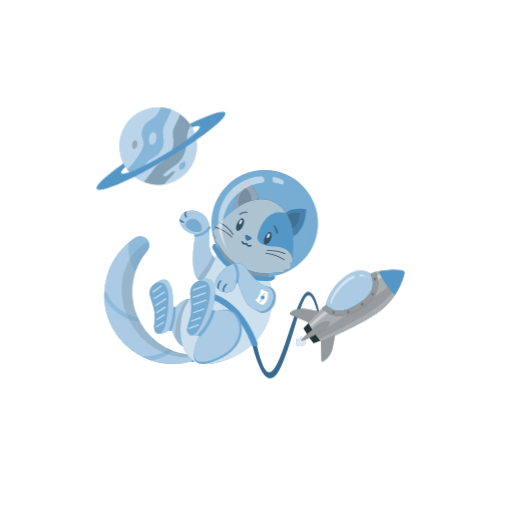
t = 0.00 s
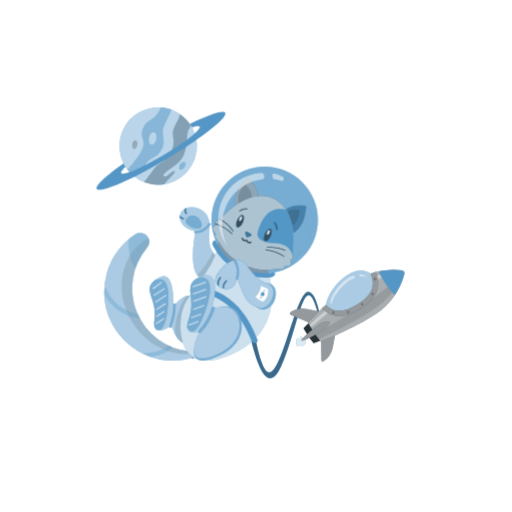
t = 1.00 s
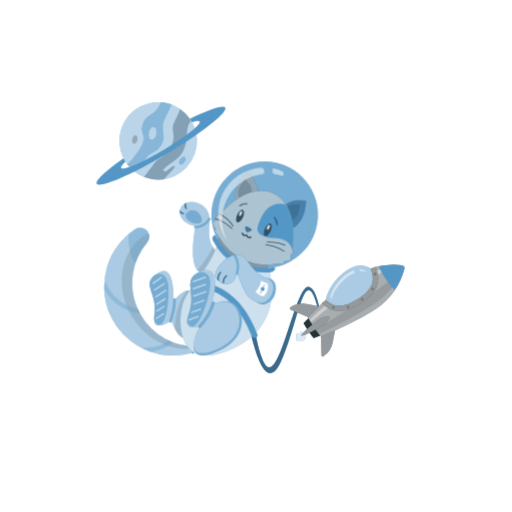
t = 2.50 s
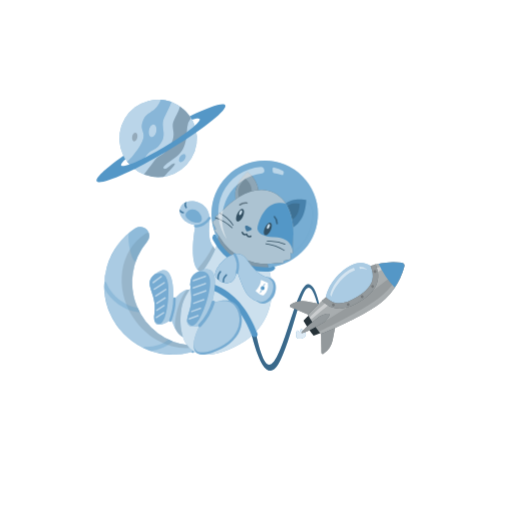
t = 3.25 s
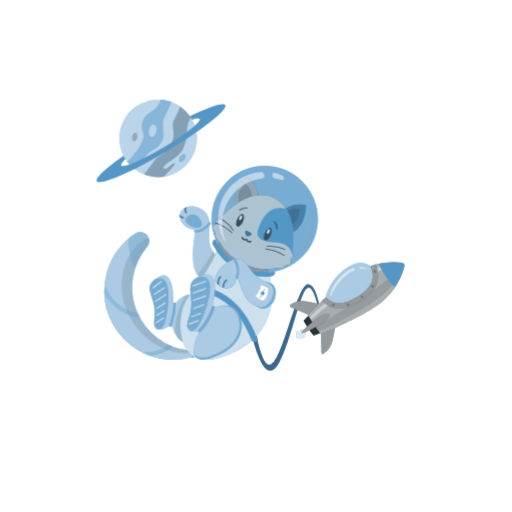
t = 4.75 s
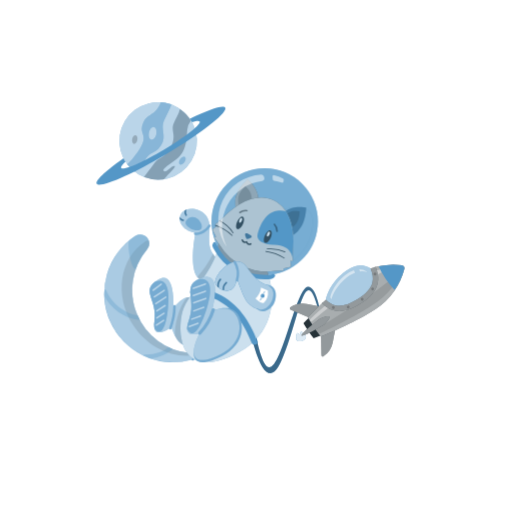
t = 5.50 s

The animated SVG that drew these frames (rendered in a browser with its animation timeline set to each time). Animation: 1 CSS @keyframes rule; one cycle of 7.00 s, repeats indefinitely.

<svg class="animated" id="freepik_stories-cat-astronaut" xmlns="http://www.w3.org/2000/svg" viewBox="0 0 500 500" version="1.1" xmlns:xlink="http://www.w3.org/1999/xlink" xmlns:svgjs="http://svgjs.com/svgjs"><style>svg#freepik_stories-cat-astronaut:not(.animated) .animable {opacity: 0;}svg#freepik_stories-cat-astronaut.animated #freepik--Rocket--inject-16 {animation: 6s Infinite  linear floating;animation-delay: 1s;}svg#freepik_stories-cat-astronaut.animated #freepik--Cat--inject-16 {animation: 6s Infinite  linear floating;animation-delay: 0s;}svg#freepik_stories-cat-astronaut.animated #freepik--Planet--inject-16 {animation: 6s Infinite  linear floating;animation-delay: 1s;}            @keyframes floating {                0% {                    opacity: 1;                    transform: translateY(0px);                }                50% {                    transform: translateY(-10px);                }                100% {                    opacity: 1;                    transform: translateY(0px);                }            }        .animator-hidden { display: none; }</style><g id="freepik--background-complete--inject-16" class="animable animator-hidden" style="transform-origin: 250px 228.23px;"><rect x="416.78" y="398.49" width="33.12" height="0.25" style="fill: rgb(235, 235, 235); transform-origin: 433.34px 398.615px;" id="els4hvvrzxgc" class="animable"></rect><rect x="322.53" y="401.21" width="8.69" height="0.25" style="fill: rgb(235, 235, 235); transform-origin: 326.875px 401.335px;" id="elk334toocf9" class="animable"></rect><rect x="396.59" y="389.21" width="19.19" height="0.25" style="fill: rgb(235, 235, 235); transform-origin: 406.185px 389.335px;" id="el5kske3x6hbj" class="animable"></rect><rect x="52.46" y="390.89" width="43.19" height="0.25" style="fill: rgb(235, 235, 235); transform-origin: 74.055px 391.015px;" id="elmr5pslmc6xm" class="animable"></rect><rect x="104.56" y="390.89" width="6.33" height="0.25" style="fill: rgb(235, 235, 235); transform-origin: 107.725px 391.015px;" id="eln468frblb" class="animable"></rect><rect x="131.47" y="395.11" width="93.68" height="0.25" style="fill: rgb(235, 235, 235); transform-origin: 178.31px 395.235px;" id="elmc05cuvah1r" class="animable"></rect><path d="M237,337.8H43.92a5.71,5.71,0,0,1-5.71-5.71V60.66A5.71,5.71,0,0,1,43.92,55H237a5.71,5.71,0,0,1,5.71,5.71V332.09A5.71,5.71,0,0,1,237,337.8ZM43.92,55.2a5.47,5.47,0,0,0-5.46,5.46V332.09a5.47,5.47,0,0,0,5.46,5.46H237a5.47,5.47,0,0,0,5.46-5.46V60.66A5.47,5.47,0,0,0,237,55.2Z" style="fill: rgb(235, 235, 235); transform-origin: 140.46px 196.4px;" id="elcm5fblrji3o" class="animable"></path><path d="M453.31,337.8H260.21a5.72,5.72,0,0,1-5.71-5.71V60.66A5.72,5.72,0,0,1,260.21,55h193.1A5.71,5.71,0,0,1,459,60.66V332.09A5.71,5.71,0,0,1,453.31,337.8ZM260.21,55.2a5.47,5.47,0,0,0-5.46,5.46V332.09a5.47,5.47,0,0,0,5.46,5.46h193.1a5.47,5.47,0,0,0,5.46-5.46V60.66a5.47,5.47,0,0,0-5.46-5.46Z" style="fill: rgb(235, 235, 235); transform-origin: 356.75px 196.4px;" id="elw6o2ab91tum" class="animable"></path><rect y="382.4" width="500" height="0.25" style="fill: rgb(235, 235, 235); transform-origin: 250px 382.525px;" id="elmb54sye3ux" class="animable"></rect><polygon points="140.74 216.48 143.88 214.83 143.28 218.32 145.82 220.8 142.31 221.31 140.74 224.49 139.17 221.31 135.66 220.8 138.2 218.32 137.6 214.83 140.74 216.48" style="fill: rgb(224, 224, 224); transform-origin: 140.74px 219.66px;" id="elbg56ocheh6u" class="animable"></polygon><path d="M320.17,141.9c-22.44-7-40.06-20.57,3.94-39.07s32.5,39.76,67,43.88,55.18,14.72,13.79,35.37S373.29,158.38,320.17,141.9Z" style="fill: rgb(245, 245, 245); transform-origin: 362.418px 143.334px;" id="elwbbb2ye5mm" class="animable"></path><polygon points="150.27 82.07 154.81 79.68 153.95 84.74 157.62 88.32 152.54 89.06 150.27 93.66 148 89.06 142.93 88.32 146.6 84.74 145.73 79.68 150.27 82.07" style="fill: rgb(245, 245, 245); transform-origin: 150.275px 86.67px;" id="el0wfpjwiitru" class="animable"></polygon><polygon points="427.87 246.12 436.95 241.35 435.22 251.46 442.56 258.62 432.41 260.1 427.87 269.3 423.33 260.1 413.18 258.62 420.52 251.46 418.79 241.35 427.87 246.12" style="fill: rgb(245, 245, 245); transform-origin: 427.87px 255.325px;" id="el7x92byxrdzx" class="animable"></polygon><polygon points="351.41 80.65 357.36 77.52 356.22 84.14 361.03 88.83 354.39 89.79 351.41 95.82 348.44 89.79 341.8 88.83 346.61 84.14 345.47 77.52 351.41 80.65" style="fill: rgb(240, 240, 240); transform-origin: 351.415px 86.67px;" id="el6im2yc7rabl" class="animable"></polygon><polygon points="65.34 184.28 68.48 182.63 67.88 186.13 70.42 188.6 66.91 189.11 65.34 192.29 63.77 189.11 60.27 188.6 62.8 186.13 62.21 182.63 65.34 184.28" style="fill: rgb(245, 245, 245); transform-origin: 65.345px 187.46px;" id="elvswrc6a79xl" class="animable"></polygon><polygon points="104.34 143.84 107.48 142.19 106.88 145.68 109.42 148.15 105.91 148.66 104.34 151.84 102.77 148.66 99.27 148.15 101.8 145.68 101.2 142.19 104.34 143.84" style="fill: rgb(245, 245, 245); transform-origin: 104.345px 147.015px;" id="elhfuave0pibr" class="animable"></polygon><polygon points="404.9 112.87 408.04 111.22 407.44 114.71 409.98 117.19 406.47 117.69 404.9 120.87 403.33 117.69 399.82 117.19 402.36 114.71 401.76 111.22 404.9 112.87" style="fill: rgb(245, 245, 245); transform-origin: 404.9px 116.045px;" id="el9kvkhj01guw" class="animable"></polygon><polygon points="331.45 131.76 334.59 130.11 333.99 133.61 336.53 136.08 333.02 136.59 331.45 139.77 329.89 136.59 326.38 136.08 328.92 133.61 328.32 130.11 331.45 131.76" style="fill: rgb(250, 250, 250); transform-origin: 331.455px 134.94px;" id="el5nqu16tt78" class="animable"></polygon><polygon points="334.9 115.08 333.08 116.05 333.43 114.01 331.94 112.57 333.99 112.27 334.9 110.42 335.82 112.27 337.86 112.57 336.38 114.01 336.73 116.05 334.9 115.08" style="fill: rgb(230, 230, 230); transform-origin: 334.9px 113.235px;" id="elpccrl06bs2" class="animable"></polygon><polygon points="221.91 101.06 220.08 102.03 220.43 99.99 218.95 98.55 221 98.25 221.91 96.4 222.83 98.25 224.87 98.55 223.39 99.99 223.74 102.03 221.91 101.06" style="fill: rgb(230, 230, 230); transform-origin: 221.91px 99.215px;" id="elo1zd2nt01id" class="animable"></polygon><polygon points="399.72 172.94 402.86 171.29 402.26 174.79 404.8 177.26 401.29 177.77 399.72 180.95 398.15 177.77 394.65 177.26 397.19 174.79 396.59 171.29 399.72 172.94" style="fill: rgb(250, 250, 250); transform-origin: 399.725px 176.12px;" id="elc6kd4dc84m7" class="animable"></polygon><polygon points="366.94 358.74 370.07 357.09 369.47 360.58 372.01 363.06 368.5 363.57 366.94 366.75 365.37 363.57 361.86 363.06 364.4 360.58 363.8 357.09 366.94 358.74" style="fill: rgb(245, 245, 245); transform-origin: 366.935px 361.92px;" id="el2qmcccqx61x" class="animable"></polygon><polygon points="296.36 88.98 299.57 87.29 298.96 90.87 301.56 93.4 297.96 93.93 296.36 97.18 294.75 93.93 291.15 93.4 293.75 90.87 293.14 87.29 296.36 88.98" style="fill: rgb(240, 240, 240); transform-origin: 296.355px 92.235px;" id="eleq9bxhsr398" class="animable"></polygon><path d="M54.05,262.65c10.51-8.7,50.89-38.48,53.85-8.73s53.63,27.12,32.35,37.9S31.58,281.24,54.05,262.65Z" style="fill: rgb(245, 245, 245); transform-origin: 97.9204px 267.865px;" id="el7h82slrn6ew" class="animable"></path><polygon points="71.31 261.57 74.45 259.92 73.85 263.41 76.39 265.89 72.88 266.4 71.31 269.58 69.74 266.4 66.23 265.89 68.77 263.41 68.17 259.92 71.31 261.57" style="fill: rgb(224, 224, 224); transform-origin: 71.31px 264.75px;" id="elbmr3iivp2fu" class="animable"></polygon><polygon points="116.83 279.32 118.88 278.24 118.49 280.53 120.15 282.15 117.86 282.49 116.83 284.57 115.8 282.49 113.51 282.15 115.17 280.53 114.78 278.24 116.83 279.32" style="fill: rgb(250, 250, 250); transform-origin: 116.83px 281.405px;" id="elwlbhz33444" class="animable"></polygon><polygon points="421.86 310.63 424.99 308.98 424.39 312.47 426.93 314.95 423.43 315.46 421.86 318.64 420.29 315.46 416.78 314.95 419.32 312.47 418.72 308.98 421.86 310.63" style="fill: rgb(224, 224, 224); transform-origin: 421.855px 313.81px;" id="eldes5a1g236h" class="animable"></polygon><path d="M125.58,359a9.4,9.4,0,1,1-3.84-12.72A9.39,9.39,0,0,1,125.58,359Z" style="fill: rgb(240, 240, 240); transform-origin: 117.295px 354.562px;" id="el85ipqwn681" class="animable"></path><path d="M126.31,357.26a9.64,9.64,0,0,1-.46,1.23c3.49,2.28,5.61,4.07,5.3,4.65-.51.95-7.33-1.72-15.24-6s-13.91-8.44-13.4-9.39c.31-.58,3,.19,6.8,1.84a11.7,11.7,0,0,1,.78-1.07c-8.8-4.2-15.43-6.47-16-5.3-.81,1.51,8.74,8.2,21.32,14.94s23.45,11,24.26,9.48C140.25,366.51,134.68,362.25,126.31,357.26Z" style="fill: rgb(224, 224, 224); transform-origin: 116.877px 355.431px;" id="eltgwjwafxdx" class="animable"></path><polygon points="316.35 263.61 319.49 261.96 318.89 265.46 321.43 267.93 317.92 268.44 316.35 271.62 314.78 268.44 311.28 267.93 313.81 265.46 313.21 261.96 316.35 263.61" style="fill: rgb(235, 235, 235); transform-origin: 316.355px 266.79px;" id="el2rlz77ihnth" class="animable"></polygon><path d="M406.87,215.51c-2.67-5.23-13.07-2.46-24.37,2a3.44,3.44,0,0,1-3.36-.46,8.67,8.67,0,0,0-13.84,6,3.46,3.46,0,0,1-2.05,2.81c-7.94,3.44-14,5.68-14.82,3.63-2.49-6.17,30.69-19.33,30.69-19.33s-44.72,13.4-37.56,24.22c2.76,4.18,12,1.72,22.4-2.56a8.42,8.42,0,0,1,6.55.15,8.65,8.65,0,0,0,11.74-5.58,7.94,7.94,0,0,1,4.36-4.95c8.06-3.76,14.17-6.26,15-4.44,2.51,5.48-33.42,21-33.42,21S413.21,227.92,406.87,215.51Z" style="fill: rgb(240, 240, 240); transform-origin: 374.133px 224.08px;" id="elaz4go8sl86m" class="animable"></path></g><g id="freepik--Shadow--inject-16" class="animable animator-hidden" style="transform-origin: 249.135px 408.79px;"><ellipse id="freepik--path--inject-16" cx="199.32" cy="408.79" rx="75.16" ry="7.72" style="fill: rgb(245, 245, 245); transform-origin: 199.32px 408.79px;" class="animable"></ellipse><ellipse id="freepik--path--inject-16" cx="336.53" cy="406.88" rx="37.58" ry="5.81" style="fill: rgb(245, 245, 245); transform-origin: 336.53px 406.88px;" class="animable"></ellipse></g><g id="freepik--Rocket--inject-16" class="animable" style="transform-origin: 319.027px 316.456px;"><path d="M296.7,331.18c0-.12-.07-.24-.11-.36-.57-1.52-2.73-2.13-2.73-2.13a5.25,5.25,0,0,0-.81,2.58l-.32.11-.32.13a5.28,5.28,0,0,0-2.3-1.42s-1.24,1.87-.67,3.4l.15.34a2.88,2.88,0,0,0-.36,2.55c.66,1.79,3.32,2.46,5.92,1.49s4.17-3.21,3.5-5A2.92,2.92,0,0,0,296.7,331.18Z" style="fill: #5497C7; transform-origin: 293.943px 333.502px;" id="el6etcvkvs57k" class="animable"></path><g id="el51uw2sfdmdv"><path d="M296.7,331.18c0-.12-.07-.24-.11-.36-.57-1.52-2.73-2.13-2.73-2.13a5.25,5.25,0,0,0-.81,2.58l-.32.11-.32.13a5.28,5.28,0,0,0-2.3-1.42s-1.24,1.87-.67,3.4l.15.34a2.88,2.88,0,0,0-.36,2.55c.66,1.79,3.32,2.46,5.92,1.49s4.17-3.21,3.5-5A2.92,2.92,0,0,0,296.7,331.18Z" style="fill: rgb(255, 255, 255); opacity: 0.8; transform-origin: 293.943px 333.502px;" class="animable" id="elcx5gtwwy8kh"></path></g><path d="M300.66,285c-11.87.74-25.94,83.65-38.88,78.44-5.48-2.2-10.37-21.19-14.18-42.33l-4.45,1.65c2.65,13.36,15.31,70.69,31.13,35.53,17.82-39.62,23.08-100.4,36.13-52.16l1.44-.69S308.15,284.53,300.66,285Z" style="fill: #5497C7; transform-origin: 277.5px 327.263px;" id="elrt3yb5hyy" class="animable"></path><g id="eli9pbv568mc8"><path d="M300.66,285c-11.87.74-25.94,83.65-38.88,78.44-5.48-2.2-10.37-21.19-14.18-42.33l-4.45,1.65c2.65,13.36,15.31,70.69,31.13,35.53,17.82-39.62,23.08-100.4,36.13-52.16l1.44-.69S308.15,284.53,300.66,285Z" style="opacity: 0.3; transform-origin: 277.5px 327.263px;" class="animable" id="elbc14zrvxob"></path></g><path d="M318.19,297.62s1.88-13.85,17.44-26.45,26.11-4.06,26.11-4.06l4.15,2.72.21,11.64-5.9,10.27-14.68,11.65-15.16,4.28L323,304.36Z" style="fill: #5497C7; transform-origin: 342.145px 285.976px;" id="elclcgox341m4" class="animable"></path><g id="el2jwnwgflc3z"><path d="M318.19,297.62s1.88-13.85,17.44-26.45,26.11-4.06,26.11-4.06l4.15,2.72.21,11.64-5.9,10.27-14.68,11.65-15.16,4.28L323,304.36Z" style="fill: rgb(255, 255, 255); opacity: 0.5; transform-origin: 342.145px 285.976px;" class="animable" id="eli7vjmdgykik"></path></g><path d="M283.79,307.34l23.68,10,16.06-10.84-24-4.7a21.24,21.24,0,0,0-15.94,3.23h0A1.3,1.3,0,0,0,283.79,307.34Z" style="fill: rgb(38, 50, 56); transform-origin: 303.253px 309.373px;" id="elcplpazadyy8" class="animable"></path><path d="M313.86,351.92l-.43-25.72,16.06-10.83-4.63,24a21.22,21.22,0,0,1-9,13.57h0A1.3,1.3,0,0,1,313.86,351.92Z" style="fill: rgb(38, 50, 56); transform-origin: 321.46px 334.258px;" id="elap6mfrbmd0s" class="animable"></path><g id="el9rbnlrv6e0k"><g style="opacity: 0.5; transform-origin: 306.233px 327.276px;" class="animable" id="elm6fpk1vh06"><path d="M283.79,307.34l23.68,10,16.06-10.84-24-4.7a21.24,21.24,0,0,0-15.94,3.23h0A1.3,1.3,0,0,0,283.79,307.34Z" style="fill: rgb(255, 255, 255); transform-origin: 303.253px 309.373px;" id="elnomg12n1dsr" class="animable"></path><path d="M313.86,351.92l-.43-25.72,16.06-10.83-4.63,24a21.22,21.22,0,0,1-9,13.57h0A1.3,1.3,0,0,1,313.86,351.92Z" style="fill: rgb(255, 255, 255); transform-origin: 321.46px 334.258px;" id="el0xowfk5a1vbj" class="animable"></path></g></g><path d="M392.36,263.9A68.51,68.51,0,0,0,365.17,266l1.79,9.54-.86,5.91-9.25,13-9.48,6.4L334,306.15,323,304.36,315.61,300c-5.19,4.83-10.34,9.92-15,14.89,1.83,3.16,3.82,6.34,6,9.5s4.33,6.19,6.58,9.07c20.53-7.84,44.19-20.41,53.7-26.83a68.41,68.41,0,0,0,27.92-39.11A2.91,2.91,0,0,0,392.36,263.9Z" style="fill: rgb(38, 50, 56); transform-origin: 347.757px 298.42px;" id="ell6zlbqxn6x" class="animable"></path><g id="elaaktnkfstu9"><path d="M392.36,263.9A68.51,68.51,0,0,0,365.17,266l1.79,9.54-.86,5.91-9.25,13-9.48,6.4L334,306.15,323,304.36,315.61,300c-5.19,4.83-10.34,9.92-15,14.89,1.83,3.16,3.82,6.34,6,9.5s4.33,6.19,6.58,9.07c20.53-7.84,44.19-20.41,53.7-26.83a68.41,68.41,0,0,0,27.92-39.11A2.91,2.91,0,0,0,392.36,263.9Z" style="fill: rgb(255, 255, 255); opacity: 0.6; transform-origin: 347.757px 298.42px;" class="animable" id="elffibw4bfdd"></path></g><path d="M306.6,324.39c-2-2.92-3.8-5.84-5.52-8.76-1.65,1.66-3.27,3.33-4.81,5q2.19,3.76,4.73,7.54t5.23,7.21c2.11-.81,4.26-1.68,6.42-2.59C310.59,330.1,308.56,327.3,306.6,324.39Z" style="fill: rgb(38, 50, 56); transform-origin: 304.46px 325.505px;" id="elptov8itnjem" class="animable"></path><g id="el61ttrtsqwml"><path d="M393.88,266.16c-8.53,8.91-20.69,19-35,28.66-9.3,6.27-31,20.08-49.15,30.91a1.42,1.42,0,0,0-.45,2l1.62,2.39a1.41,1.41,0,0,0,1.76.51c19.59-8.86,42.19-21.65,51.53-28,13.92-9.38,24.14-21.73,29.83-34.62a2,2,0,0,0-.18-1.91Z" style="opacity: 0.1; transform-origin: 351.613px 298.428px;" class="animable" id="el513yar8sz7e"></path></g><g id="elwix4zfnq0xd"><g style="opacity: 0.4; transform-origin: 347.789px 291.613px;" class="animable" id="el0ecrfx77gli"><path d="M319.05,302c-5.47,4.67-11,9.58-16,14.36A1.43,1.43,0,0,0,305,318.5c5.57-4.75,11.65-9.69,17.62-14.39Z" style="fill: rgb(255, 255, 255); transform-origin: 312.599px 310.438px;" id="el05lo3jhc147u" class="animable"></path><path d="M365.89,269.83l.76,4.05A103,103,0,0,1,393,264.8l-.31-.45A77.34,77.34,0,0,0,365.89,269.83Z" style="fill: rgb(255, 255, 255); transform-origin: 379.445px 269.115px;" id="el934cai4yxvu" class="animable"></path></g></g><path d="M366.76,265.6q-2.53.66-5,1.51c2.23,5.17,2.84,9.71,1.86,13.74-1.4,5.77-6.18,11.14-14.6,16.42s-15.34,7.24-21.14,6a19.87,19.87,0,0,1-9.67-5.65q-1.92,1.75-3.83,3.55c10.14,10.11,22,10.17,37.41.52C368,291.53,372.8,280.17,366.76,265.6Z" style="fill: rgb(38, 50, 56); transform-origin: 341.826px 287.221px;" id="elcq3ug6pfs8w" class="animable"></path><g id="elhul0czp8fj4"><path d="M366.76,265.6q-2.53.66-5,1.51c2.23,5.17,2.84,9.71,1.86,13.74-1.4,5.77-6.18,11.14-14.6,16.42s-15.34,7.24-21.14,6a19.87,19.87,0,0,1-9.67-5.65q-1.92,1.75-3.83,3.55c10.14,10.11,22,10.17,37.41.52C368,291.53,372.8,280.17,366.76,265.6Z" style="fill: rgb(255, 255, 255); opacity: 0.5; transform-origin: 341.826px 287.221px;" class="animable" id="elkmgb06f7ov"></path></g><g id="eluyuqlvpk8h"><g style="opacity: 0.2; transform-origin: 345.812px 288.889px;" class="animable" id="elecvhbm2zb0b"><path d="M326.64,304.49a1.37,1.37,0,1,1-1.88-.43A1.37,1.37,0,0,1,326.64,304.49Z" id="el3dyjf12wukw" class="animable" style="transform-origin: 325.483px 305.224px;"></path><path d="M341.13,304.08a1.37,1.37,0,1,1-1.89-.43A1.37,1.37,0,0,1,341.13,304.08Z" id="elb5o6n6njspa" class="animable" style="transform-origin: 339.97px 304.809px;"></path><path d="M354.8,296.5a1.36,1.36,0,1,1-1.88-.43A1.36,1.36,0,0,1,354.8,296.5Z" id="eluirj7g58bm8" class="animable" style="transform-origin: 353.646px 297.22px;"></path><path d="M365,286.36a1.37,1.37,0,1,1-1.88-.43A1.36,1.36,0,0,1,365,286.36Z" id="elbj23ux0dwkc" class="animable" style="transform-origin: 363.843px 287.092px;"></path><path d="M367.3,271.83a1.37,1.37,0,1,1-1.89-.43A1.36,1.36,0,0,1,367.3,271.83Z" id="elhrbii64kltj" class="animable" style="transform-origin: 366.14px 272.557px;"></path></g></g><path d="M369.63,264.92a86.18,86.18,0,0,0,15.71,23.29,68.58,68.58,0,0,0,9.46-20.69,2.91,2.91,0,0,0-2.44-3.62A68.76,68.76,0,0,0,369.63,264.92Z" style="fill: #5497C7; transform-origin: 382.262px 275.802px;" id="el5zjv2yg9ifo" class="animable"></path><path d="M321.6,314.27c1.09,1.63-4,7-5.63,8.08s-20.45,11.88-21.55,10.25,15.94-15,17.57-16.14S320.5,312.64,321.6,314.27Z" style="fill: rgb(38, 50, 56); transform-origin: 308.06px 323.262px;" id="elo0ycxd9908" class="animable"></path><g id="el8u4dk0vpkxi"><path d="M321.6,314.27c1.09,1.63-4,7-5.63,8.08s-20.45,11.88-21.55,10.25,15.94-15,17.57-16.14S320.5,312.64,321.6,314.27Z" style="fill: rgb(255, 255, 255); opacity: 0.5; transform-origin: 308.06px 323.262px;" class="animable" id="elp7bfphfjmo"></path></g><g id="elf5ekflhs4go"><path d="M345.55,268.81a26.44,26.44,0,0,0-8.68,4.87c-12.83,10.4-14.38,21.83-14.38,21.83l1.14,1.59c1.22-4.14,4.82-12.89,14.91-21.06a29.54,29.54,0,0,1,8.1-4.81Z" style="fill: rgb(255, 255, 255); opacity: 0.5; transform-origin: 334.565px 282.955px;" class="animable" id="ell7vku0r4uh"></path></g><g id="el0pdhyckhm7ba"><path d="M350.83,268l.54,2a15.86,15.86,0,0,1,6.85.64l-.14-.59A13.55,13.55,0,0,0,350.83,268Z" style="fill: rgb(255, 255, 255); opacity: 0.5; transform-origin: 354.525px 269.32px;" class="animable" id="elfmibw6p1rt4"></path></g></g><g id="freepik--Cat--inject-16" class="animable" style="transform-origin: 206.124px 260.771px;"><path d="M137.24,230.63h-.37a8.1,8.1,0,0,0-4.49,1.35l-.06,0A67.18,67.18,0,0,0,186,353.28a3.41,3.41,0,0,0,1.62-.94l.06-.06a3.42,3.42,0,0,0-2.13-5.79A61.86,61.86,0,0,1,143.71,245,8.76,8.76,0,0,0,137.24,230.63Z" style="fill: #5497C7; transform-origin: 145.204px 293.056px;" id="elacnljv1nase" class="animable"></path><g id="elli3qp1m0v5e"><path d="M187.68,352.28l-.06.06a3.51,3.51,0,0,1-1.61.94,67.23,67.23,0,0,1-38.82-1.46,65.39,65.39,0,0,1-7.32-3,67.19,67.19,0,0,1-38-58.2l.09-6.37A67.24,67.24,0,0,1,132.32,232l.06,0a8.11,8.11,0,0,1,4.5-1.35h.37A8.75,8.75,0,0,1,143.71,245a61.94,61.94,0,0,0-9.26,64.85c.56,1.28,1.18,2.55,1.84,3.81q1.34,2.52,2.93,5a61.44,61.44,0,0,0,25.48,22.19c1.28.61,2.57,1.16,3.88,1.67h0a62,62,0,0,0,17,4A3.42,3.42,0,0,1,187.68,352.28Z" style="fill: rgb(255, 255, 255); opacity: 0.5; transform-origin: 145.248px 293.056px;" class="animable" id="ela1018foc7ym"></path></g><g id="eldtmvjq2c92q"><path d="M188.41,348.66a3.33,3.33,0,0,0-2.86-2.17A61.86,61.86,0,0,1,143.71,245a8.64,8.64,0,0,0,1.45-8.77,6.15,6.15,0,0,0-3.07,1l-.05,0c-25.35,16.52-30.75,53.15-12.07,81.81C143.82,340.31,167,351.18,188.41,348.66Z" style="opacity: 0.1; transform-origin: 153.629px 292.624px;" class="animable" id="elr1unorg59b"></path></g><path d="M188.89,346c-1.8-1.66-3.27-.64-4.14.41l.8.1a3.42,3.42,0,0,1,2.13,5.79l-.06.06a3.61,3.61,0,0,1-.8.61C190.09,356.05,191.94,348.78,188.89,346Z" style="fill: #5497C7; transform-origin: 187.596px 349.42px;" id="el4rzodiptfnr" class="animable"></path><g id="el28uwupjnkgz"><g style="opacity: 0.2; transform-origin: 187.596px 349.42px;" class="animable" id="elc4x10nlyu2o"><path d="M188.89,346c-1.8-1.66-3.27-.64-4.14.41l.8.1a3.42,3.42,0,0,1,2.13,5.79l-.06.06a3.61,3.61,0,0,1-.8.61C190.09,356.05,191.94,348.78,188.89,346Z" style="fill: rgb(255, 255, 255); transform-origin: 187.596px 349.42px;" id="elvqfkvzqe3ul" class="animable"></path></g></g><path d="M210.71,253.23c-3.79-5.7-7.84-7.77-6.07-27.43s-19.21-23.89-26.11-17.27-1.22,18.7,12.39,20.37c0,0-11.91,57.57,16.5,45C211.8,272,216.55,262,210.71,253.23Z" style="fill: #5497C7; transform-origin: 194.507px 240.657px;" id="elxt26fogjmpf" class="animable"></path><g id="elif714je7g5"><path d="M210.71,253.23c-3.79-5.7-7.84-7.77-6.07-27.43s-19.21-23.89-26.11-17.27-1.22,18.7,12.39,20.37c0,0-11.91,57.57,16.5,45C211.8,272,216.55,262,210.71,253.23Z" style="fill: rgb(255, 255, 255); opacity: 0.5; transform-origin: 194.507px 240.657px;" class="animable" id="elem9f1ghyo1d"></path></g><path d="M190.7,226.5c-3.34-.38-14.91-5.93-6.29-11.87S204.34,228,190.7,226.5Z" style="fill: #5497C7; transform-origin: 189.164px 220.037px;" id="elzzw35fnby1f" class="animable"></path><path d="M190.62,231.11c6.15.38,11.8-3.54,15-8.46.8-1.21-1.15-2.34-1.94-1.14-2.83,4.29-7.76,7.68-13.11,7.35-1.45-.09-1.44,2.16,0,2.25Z" style="fill: #5497C7; transform-origin: 197.648px 226.067px;" id="elgawx4d768i8" class="animable"></path><g id="eld3jnmvryppf"><g style="opacity: 0.2; transform-origin: 193.545px 222.313px;" class="animable" id="eli36m6x3us7a"><path d="M190.7,226.5c-3.34-.38-14.91-5.93-6.29-11.87S204.34,228,190.7,226.5Z" style="fill: rgb(255, 255, 255); transform-origin: 189.164px 220.037px;" id="ellrckl1vgvsm" class="animable"></path><path d="M190.62,231.11c6.15.38,11.8-3.54,15-8.46.8-1.21-1.15-2.34-1.94-1.14-2.83,4.29-7.76,7.68-13.11,7.35-1.45-.09-1.44,2.16,0,2.25Z" style="fill: rgb(255, 255, 255); transform-origin: 197.648px 226.067px;" id="elzocytx9t9r" class="animable"></path></g></g><g id="elmpxjqzavh6"><path d="M207.42,273.91c4.38-1.93,9.13-11.89,3.29-20.68-.91-1.37-1.83-2.52-2.69-3.76A110.33,110.33,0,0,1,192.76,272C195.63,275.77,200.23,277.09,207.42,273.91Z" style="opacity: 0.1; transform-origin: 203.093px 262.584px;" class="animable" id="el692ljwu54tb"></path></g><path d="M191.75,322.67c2.45-7.17,3.38-49.88-22.46-20.32,0,0,2.31-37.62-14.54-27.8-18.59,10.84-.67,18.89-3.89,40.27S167.33,321,167.33,321,179.39,358.87,191.75,322.67Z" style="fill: #5497C7; transform-origin: 169.542px 305.626px;" id="el4b6tp3ao7nx" class="animable"></path><g id="ell05d48fh1ef"><path d="M191.75,322.67c2.45-7.17,3.38-49.88-22.46-20.32,0,0,2.31-37.62-14.54-27.8-18.59,10.84-.67,18.89-3.89,40.27S167.33,321,167.33,321,179.39,358.87,191.75,322.67Z" style="fill: rgb(255, 255, 255); opacity: 0.5; transform-origin: 169.542px 305.626px;" class="animable" id="el785qenf4b98"></path></g><path d="M151,277.11c-12.06,9.65,2.84,18-.12,37.71a18.9,18.9,0,0,0,0,7.67c.31.45,9.74,13.9,13.22-20.49C167.55,268.27,152.09,276.48,151,277.11Z" style="fill: #5497C7; transform-origin: 155.408px 300.619px;" id="el1dqvtg2luq" class="animable"></path><g id="elojigp0o3s7"><path d="M151,277.11c-12.06,9.65,2.84,18-.12,37.71a18.9,18.9,0,0,0,0,7.67c.31.45,9.74,13.9,13.22-20.49C167.55,268.27,152.09,276.48,151,277.11Z" style="fill: rgb(255, 255, 255); opacity: 0.2; transform-origin: 155.408px 300.619px;" class="animable" id="elkrz41oigk19"></path></g><g id="el84k2rhvn47p"><g style="opacity: 0.5; transform-origin: 155.714px 299.149px;" class="animable" id="elgiqeazt2lje"><path d="M149.88,285.78l8-6c.77-.58,0-1.88-.75-1.3l-8,6c-.77.57,0,1.88.75,1.3Z" style="fill: rgb(255, 255, 255); transform-origin: 153.505px 282.13px;" id="eltso1lp7odih" class="animable"></path><path d="M151,292.2l9.81-6.37c.8-.52,0-1.82-.76-1.29l-9.81,6.37c-.81.52-.06,1.82.76,1.29Z" style="fill: rgb(255, 255, 255); transform-origin: 155.517px 288.37px;" id="elwl5sniqti29" class="animable"></path><path d="M152.46,298.82l9.81-6.37c.81-.53.06-1.83-.76-1.3l-9.81,6.37c-.8.53,0,1.83.76,1.3Z" style="fill: rgb(255, 255, 255); transform-origin: 156.993px 294.985px;" id="el76m7mt16rvd" class="animable"></path><path d="M153.51,306l8.14-5.28c.81-.53.06-1.83-.75-1.3l-8.14,5.29c-.81.52-.06,1.82.75,1.29Z" style="fill: rgb(255, 255, 255); transform-origin: 157.205px 302.71px;" id="elrx9k8mg1tjo" class="animable"></path><path d="M153.55,312.79l7.11-4.62c.8-.52.05-1.82-.76-1.29l-7.11,4.61c-.8.53,0,1.83.76,1.3Z" style="fill: rgb(255, 255, 255); transform-origin: 156.73px 309.835px;" id="el8ftd1x5uj2i" class="animable"></path><path d="M153.07,319.84l7.11-4.61c.81-.53,0-1.83-.76-1.3l-7.1,4.62c-.81.52-.06,1.82.75,1.29Z" style="fill: rgb(255, 255, 255); transform-origin: 156.244px 316.885px;" id="el2zcvwyd0x5r" class="animable"></path></g></g><path d="M169.25,300.71c.25,7.21-1.72,14.61-4,21.36-.47,1.37,1.7,2,2.17.6,2.36-6.92,4.36-14.57,4.1-22-.05-1.45-2.3-1.46-2.25,0Z" style="fill: #5497C7; transform-origin: 168.363px 311.519px;" id="elyuoikrr3s4b" class="animable"></path><g id="elrbin9f1vasq"><g style="opacity: 0.2; transform-origin: 168.363px 311.519px;" class="animable" id="eltr86a8zoov"><path d="M169.25,300.71c.25,7.21-1.72,14.61-4,21.36-.47,1.37,1.7,2,2.17.6,2.36-6.92,4.36-14.57,4.1-22-.05-1.45-2.3-1.46-2.25,0Z" style="fill: rgb(255, 255, 255); transform-origin: 168.363px 311.519px;" id="el8vw2egkz535" class="animable"></path></g></g><g id="elwnwx30xhki"><path d="M170.8,329.27c4.47,8.6,12.64,17.73,20.95-6.6,1.93-5.65,2.91-33.37-9.41-30.4a65.09,65.09,0,0,0-3.82,5.77C175.17,303.85,170.53,317.1,170.8,329.27Z" style="opacity: 0.1; transform-origin: 181.848px 315.192px;" class="animable" id="el18ct677rshk"></path></g><path d="M260.82,266.06s24,58.94-37,84.34c-53,22.08-50.85-34.44-44-49,8.14-17.31,33.33-41,33.67-63.67Z" style="fill: #5497C7; transform-origin: 220.875px 296.593px;" id="eld0i3bzeqrbc" class="animable"></path><g id="elo5jfgduufvl"><path d="M260.82,266.06s24,58.94-37,84.34c-53,22.08-50.85-34.44-44-49,8.14-17.31,33.33-41,33.67-63.67Z" style="fill: rgb(255, 255, 255); opacity: 0.7; transform-origin: 220.875px 296.593px;" class="animable" id="el7o4o0fz3tkc"></path></g><path d="M310.48,218.06a52,52,0,0,1-45.63,51.61,51.35,51.35,0,0,1-6.36.39,52,52,0,1,1,52-52Z" style="fill: #5497C7; transform-origin: 258.49px 218.06px;" id="elftd2k5kf6gj" class="animable"></path><g id="elxpuer2xa988"><path d="M310.48,218.06a52,52,0,0,1-45.63,51.61,51.35,51.35,0,0,1-6.36.39,52,52,0,1,1,52-52Z" style="fill: rgb(255, 255, 255); opacity: 0.3; transform-origin: 258.49px 218.06px;" class="animable" id="elslrzuhdyii"></path></g><path d="M264.25,264.79a47.08,47.08,0,0,0,41.31-46.73c0-.34,0-.69,0-1a13.55,13.55,0,0,0-13.29-13.28h-.79a47.3,47.3,0,0,0-47.3,47.3v.8a13.57,13.57,0,0,0,13.28,13.29h1A47.64,47.64,0,0,0,264.25,264.79Z" style="fill: #5497C7; transform-origin: 274.87px 234.475px;" id="elizl3mwzycfm" class="animable"></path><g id="el3mm67ofx9oj"><path d="M264.25,264.79a47.08,47.08,0,0,0,41.31-46.73c0-.34,0-.69,0-1a13.55,13.55,0,0,0-13.29-13.28h-.79a47.3,47.3,0,0,0-47.3,47.3v.8a13.57,13.57,0,0,0,13.28,13.29h1A47.64,47.64,0,0,0,264.25,264.79Z" style="fill: rgb(255, 255, 255); opacity: 0.3; transform-origin: 274.87px 234.475px;" class="animable" id="elc5o2ab6s4p4"></path></g><path d="M262.78,272.16a59.21,59.21,0,0,0-2-6.1l-47.33-28.33a35.48,35.48,0,0,1-1,7.66l7.59,10.89,10.32,8.82,13.93,5,14.17,2.85Z" style="fill: rgb(38, 50, 56); transform-origin: 237.615px 255.34px;" id="elzg2dqm4pqf" class="animable"></path><g id="elptxuzgi2or"><path d="M262.78,272.16a59.21,59.21,0,0,0-2-6.1l-47.33-28.33a35.48,35.48,0,0,1-1,7.66l7.59,10.89,10.32,8.82,13.93,5,14.17,2.85Z" style="fill: rgb(255, 255, 255); opacity: 0.5; transform-origin: 237.615px 255.34px;" class="animable" id="elc35wg56sbfe"></path></g><path d="M252.22,196.32c-.43,11.18-5.82,20.64-12,21.14s-10.9-8.16-10.47-19.34,12-21.14,12-21.14S252.65,185.15,252.22,196.32Z" style="fill: rgb(38, 50, 56); transform-origin: 240.978px 197.23px;" id="el505t10lpom" class="animable"></path><g id="elut9a3fs4art"><path d="M252.22,196.32c-.43,11.18-5.82,20.64-12,21.14s-10.9-8.16-10.47-19.34,12-21.14,12-21.14S252.65,185.15,252.22,196.32Z" style="fill: rgb(255, 255, 255); opacity: 0.6; transform-origin: 240.978px 197.23px;" class="animable" id="elmmcxarxrcn"></path></g><g id="elwdktkzky2g"><path d="M245.71,194.9c-.25,6.52-3.39,12-7,12.34s-6.37-4.76-6.12-11.29,7-12.34,7-12.34S246,188.37,245.71,194.9Z" style="opacity: 0.2; transform-origin: 239.147px 195.433px;" class="animable" id="ellpgvzdjv9sd"></path></g><path d="M277.75,208.68c-8.14,7.52-11.81,17.8-8.19,23s13.14,3.25,21.28-4.26,8.2-23,8.2-23S285.89,201.17,277.75,208.68Z" style="fill: #5497C7; transform-origin: 283.603px 219.159px;" id="eloubsdh7ze3j" class="animable"></path><g id="elt0wrp01unsa"><path d="M277.75,208.68c-8.14,7.52-11.81,17.8-8.19,23s13.14,3.25,21.28-4.26,8.2-23,8.2-23S285.89,201.17,277.75,208.68Z" style="opacity: 0.2; transform-origin: 283.603px 219.159px;" class="animable" id="ely9igf19tzaa"></path></g><g id="elivdcum67mng"><path d="M280.18,210.74c-4.75,4.39-6.89,10.39-4.78,13.4s7.68,1.91,12.43-2.48,4.78-13.41,4.78-13.41S284.94,206.35,280.18,210.74Z" style="opacity: 0.2; transform-origin: 283.599px 216.838px;" class="animable" id="el9vj94rzce0s"></path></g><path d="M283.58,255.9l.87.67c.63.48,1.56-.16,1.55-1a63.38,63.38,0,0,1-.16-7.94c2.53-18.15-1.1-42.15-18.63-50.48s-37.94,4.26-50,17.9a62.08,62.08,0,0,1-6.08,5c-.68.56-.56,1.7.21,1.88l1.06.26-4.17,3a1.23,1.23,0,0,0-.38,1.49l3.19,6.19-.27-.06a1.15,1.15,0,0,0-1,1.8,63.36,63.36,0,0,1,4.38,5.52,54.11,54.11,0,0,0,23.49,21.52,52.85,52.85,0,0,0,31.29,4.5,60.76,60.76,0,0,1,7-.13,1.16,1.16,0,0,0,.71-2l-.23-.18,6.72-1.48a1.21,1.21,0,0,0,.87-1.25Z" style="fill: rgb(38, 50, 56); transform-origin: 247.151px 230.655px;" id="elgoowhwklt5f" class="animable"></path><g id="elws6nxhdh7lr"><path d="M283.58,255.9l.87.67c.63.48,1.56-.16,1.55-1a63.38,63.38,0,0,1-.16-7.94c2.53-18.15-1.1-42.15-18.63-50.48s-37.94,4.26-50,17.9a62.08,62.08,0,0,1-6.08,5c-.68.56-.56,1.7.21,1.88l1.06.26-4.17,3a1.23,1.23,0,0,0-.38,1.49l3.19,6.19-.27-.06a1.15,1.15,0,0,0-1,1.8,63.36,63.36,0,0,1,4.38,5.52,54.11,54.11,0,0,0,23.49,21.52,52.85,52.85,0,0,0,31.29,4.5,60.76,60.76,0,0,1,7-.13,1.16,1.16,0,0,0,.71-2l-.23-.18,6.72-1.48a1.21,1.21,0,0,0,.87-1.25Z" style="fill: rgb(255, 255, 255); opacity: 0.8; transform-origin: 247.151px 230.655px;" class="animable" id="eln0qu0n9fs2"></path></g><path d="M267.21,240.66c19.29-.38,18.8,15.75,18.79,14.86a63.38,63.38,0,0,1-.16-7.94c1.79-12.84.49-28.59-6.62-39.66-9.09-2.3-21.57-.08-27.64,22.35C249.68,237.26,258.9,240.83,267.21,240.66Z" style="fill: #5497C7; transform-origin: 268.945px 231.381px;" id="el857qqb19hnk" class="animable"></path><path d="M241,235s-2.29-4-1.42-5.13c.63-.81,2.72.19,3.52.57s2.89,1.36,2.68,2.37C245.5,234.23,241,235,241,235Z" style="fill: #5497C7; transform-origin: 242.589px 232.281px;" id="elzeuubt35t9h" class="animable"></path><g id="elct3apkm5c0i"><path d="M241,235s-2.29-4-1.42-5.13c.63-.81,2.72.19,3.52.57s2.89,1.36,2.68,2.37C245.5,234.23,241,235,241,235Z" style="opacity: 0.3; transform-origin: 242.589px 232.281px;" class="animable" id="eljlg0ut0et8"></path></g><path d="M244.73,239.16a2.26,2.26,0,0,1-3.23-1.45.76.76,0,0,0-.92-.52,2.26,2.26,0,0,1-3.23-1.45c-.31-.91-1.76-.52-1.44.4a3.73,3.73,0,0,0,4.45,2.67,3.68,3.68,0,0,0,4.77,1.8C246,240.26,245.63,238.81,244.73,239.16Z" style="fill: rgb(38, 50, 56); transform-origin: 240.744px 238.065px;" id="eleklhinltee5" class="animable"></path><path d="M237.18,220.65c-1.53,3.33-4,5.44-5.5,4.73s-1.49-4,0-7.33,4-5.44,5.49-4.73S238.7,217.32,237.18,220.65Z" style="fill: rgb(38, 50, 56); transform-origin: 234.431px 219.35px;" id="el34n2250h7c2" class="animable"></path><path d="M236.1,217.39c-.6,1.3-1.57,2.14-2.16,1.85s-.59-1.56,0-2.87,1.57-2.14,2.16-1.86S236.7,216.08,236.1,217.39Z" style="fill: rgb(255, 255, 255); transform-origin: 235.022px 216.877px;" id="el2uwvb6i8mkl" class="animable"></path><path d="M264.26,234c-1.52,3.33-4,5.45-5.49,4.73s-1.49-4,0-7.33,4-5.44,5.5-4.73S265.79,230.71,264.26,234Z" style="fill: rgb(38, 50, 56); transform-origin: 261.527px 232.701px;" id="elri5ba0tcm0j" class="animable"></path><path d="M263.18,230.78c-.6,1.3-1.56,2.14-2.15,1.85s-.59-1.56,0-2.87,1.57-2.14,2.16-1.86S263.78,229.47,263.18,230.78Z" style="fill: rgb(255, 255, 255); transform-origin: 262.109px 230.267px;" id="eltqan32akqo" class="animable"></path><path d="M228,228.9a34.74,34.74,0,0,0-13.44-12c-.43-.21-.81.44-.38.65a34,34,0,0,1,13.18,11.75c.26.4.91,0,.64-.38Z" style="fill: rgb(38, 50, 56); transform-origin: 221.028px 223.162px;" id="el32p5td99gkx" class="animable"></path><path d="M227.05,231.34a44.53,44.53,0,0,0-16.65-10c-.46-.14-.66.58-.2.73a43.54,43.54,0,0,1,16.32,9.75c.36.33.89-.2.53-.53Z" style="fill: rgb(38, 50, 56); transform-origin: 218.555px 226.623px;" id="elhdgde54v4qb" class="animable"></path><path d="M260.89,245.22a33.76,33.76,0,0,1,17.3,2.69c.44.2.82-.45.38-.64a34.5,34.5,0,0,0-17.68-2.8c-.48.05-.48.8,0,.75Z" style="fill: rgb(38, 50, 56); transform-origin: 269.648px 246.113px;" id="elyn77sc2u5zt" class="animable"></path><path d="M259.48,247.54A43.78,43.78,0,0,1,277.4,254c.41.26.78-.39.38-.65a44.08,44.08,0,0,0-18.1-6.57c-.47-.06-.67.66-.2.72Z" style="fill: rgb(38, 50, 56); transform-origin: 268.582px 250.418px;" id="el3htefcg52z4" class="animable"></path><g id="elblfgiksay8s"><g style="opacity: 0.5; transform-origin: 237.701px 208.287px;" class="animable" id="el41rppsro7kv"><path d="M234.57,209.87a9,9,0,0,1,6.4-1.76c.94.14,1.35-1.3.4-1.45a10.48,10.48,0,0,0-7.56,1.91c-.77.56,0,1.86.76,1.3Z" id="elhxjngcqvpu" class="animable" style="transform-origin: 237.701px 208.287px;"></path></g></g><g id="elvu8010119gi"><g style="opacity: 0.5; transform-origin: 269.276px 224.078px;" class="animable" id="elfh8r4sgoknb"><path d="M267.42,221.26a8.91,8.91,0,0,1,2.42,6.18c0,1,1.47,1,1.5,0a10.46,10.46,0,0,0-2.86-7.24c-.66-.71-1.72.35-1.06,1.06Z" id="elgfjqv5ljhrf" class="animable" style="transform-origin: 269.276px 224.078px;"></path></g></g><g id="elp4os1bldik8"><path d="M310.48,218.06a52,52,0,0,1-45.63,51.61,51.35,51.35,0,0,1-6.36.39,52,52,0,1,1,52-52Z" style="fill: #5497C7; opacity: 0.3; transform-origin: 258.49px 218.06px;" class="animable" id="elhs10k2awe9b"></path></g><path d="M179,216.1a3.45,3.45,0,0,1-2.28-1.15,2.78,2.78,0,0,1-.35-.54c-.09-.18,0,0-.06-.17a.68.68,0,0,0-.62-.52,9,9,0,0,0-.13,2.2A5.48,5.48,0,0,0,179,217.6C180,217.73,180,216.23,179,216.1Z" style="fill: #5497C7; transform-origin: 177.646px 215.664px;" id="elddlrht9t5vu" class="animable"></path><path d="M182.33,211.24A4.43,4.43,0,0,1,182,207a.64.64,0,0,0,0-.49,11.31,11.31,0,0,0-1.69.77,5.41,5.41,0,0,0,1,5.07C181.9,213,183,212,182.33,211.24Z" style="fill: #5497C7; transform-origin: 181.301px 209.535px;" id="el03wrwg6b3woz" class="animable"></path><g id="elo2mvdk7iwm"><g style="opacity: 0.2; transform-origin: 179.041px 212.059px;" class="animable" id="elp7a74nkiqh"><path d="M179,216.1a3.45,3.45,0,0,1-2.28-1.15,2.78,2.78,0,0,1-.35-.54c-.09-.18,0,0-.06-.17a.68.68,0,0,0-.62-.52,9,9,0,0,0-.13,2.2A5.48,5.48,0,0,0,179,217.6C180,217.73,180,216.23,179,216.1Z" id="elcvenrh8n98o" class="animable" style="transform-origin: 177.646px 215.664px;"></path><path d="M182.33,211.24A4.43,4.43,0,0,1,182,207a.64.64,0,0,0,0-.49,11.31,11.31,0,0,0-1.69.77,5.41,5.41,0,0,0,1,5.07C181.9,213,183,212,182.33,211.24Z" id="el91qg2nmn7ck" class="animable" style="transform-origin: 181.301px 209.535px;"></path></g></g><path d="M188.5,289.66c6.82-.84,14.28,1,20.51,3.62,18.27,7.67,29.73,25.1,36.57,43,1.37,3.57,7.17,2,5.78-1.59-7.31-19.13-19.29-37.56-38.56-46.24-7.29-3.29-16.2-5.77-24.3-4.77-3.78.46-3.83,6.47,0,6Z" style="fill: #5497C7; transform-origin: 218.61px 310.876px;" id="elj22ed5cnrfc" class="animable"></path><path d="M264.85,269.67a51.35,51.35,0,0,1-6.36.39,52,52,0,0,1-46.65-29c-.33-.67-.64-1.36-.94-2.05a1.55,1.55,0,0,0-2.66-.33,4.37,4.37,0,0,0-.29,4.65,57.16,57.16,0,0,0,56.9,30.84,4.55,4.55,0,0,0,3.73-2.58,1.56,1.56,0,0,0-1.66-2.22C266.23,269.49,265.55,269.59,264.85,269.67Z" style="fill: #5497C7; transform-origin: 238.076px 256.277px;" id="elof9zjq6dmms" class="animable"></path><g id="elync8n750mum"><path d="M276.33,175.93a43.71,43.71,0,0,0-8.37-3.11,1.46,1.46,0,0,0-1.83,1.54l.22,2.44a1.44,1.44,0,0,0,1.22,1.3,45,45,0,0,1,7.36,1.84,1.45,1.45,0,0,0,1.93-1.1l.25-1.34A1.44,1.44,0,0,0,276.33,175.93Z" style="fill: rgb(255, 255, 255); opacity: 0.5; transform-origin: 271.631px 176.401px;" class="animable" id="elbmmz9djl7jt"></path></g><g id="el7mjkzt1upz9"><path d="M258.05,175l-.52-1.39A2.54,2.54,0,0,0,255,172a44.8,44.8,0,0,0-33.41,70.89l-.09-.17A44.89,44.89,0,0,1,256,178.37,2.52,2.52,0,0,0,258.05,175Z" style="fill: rgb(255, 255, 255); opacity: 0.5; transform-origin: 235.672px 207.442px;" class="animable" id="elrtj7ljpkuz"></path></g><path d="M206.9,305.64s11.19-39.38-9-32.87c-22.25,7.18-5.11,19.89-13.49,41.83-5.75,15,3.92,14.34,10.57,12.42,0,0-18.36,34,11,24.7s31.67-30.77,24.67-42.38S206.9,305.64,206.9,305.64Z" style="fill: #5497C7; transform-origin: 208.308px 312.687px;" id="elg9blq0mbvit" class="animable"></path><g id="elrrbcttk4nmi"><path d="M206.9,305.64s11.19-39.38-9-32.87c-22.25,7.18-5.11,19.89-13.49,41.83-5.75,15,3.92,14.34,10.57,12.42,0,0-18.36,34,11,24.7s31.67-30.77,24.67-42.38S206.9,305.64,206.9,305.64Z" style="fill: rgb(255, 255, 255); opacity: 0.5; transform-origin: 208.308px 312.687px;" class="animable" id="el51w0tb3e60y"></path></g><path d="M193.34,274.61c-15,7.44-1.18,19.81-8.89,40a20.54,20.54,0,0,0-1.73,8.15c.22.55,7.11,17,18.79-18.68C213,269.08,194.66,274.2,193.34,274.61Z" style="fill: #5497C7; transform-origin: 193.998px 300.57px;" id="elskv7f726oj8" class="animable"></path><g id="elgdp7h65mmr"><path d="M193.34,274.61c-15,7.44-1.18,19.81-8.89,40a20.54,20.54,0,0,0-1.73,8.15c.22.55,7.11,17,18.79-18.68C213,269.08,194.66,274.2,193.34,274.61Z" style="fill: rgb(255, 255, 255); opacity: 0.2; transform-origin: 193.998px 300.57px;" class="animable" id="elp3etep1nq9q"></path></g><g id="elp78sydil9j9"><g style="opacity: 0.5; transform-origin: 192.885px 299.779px;" class="animable" id="elsmuqwdctwl"><path d="M189,284l11.79-4.35c.9-.33.51-1.78-.4-1.44l-11.79,4.34c-.89.33-.51,1.78.4,1.45Z" style="fill: rgb(255, 255, 255); transform-origin: 194.697px 281.104px;" id="el1jytd9agcd" class="animable"></path><path d="M189,291.08l11.79-4.35c.9-.33.51-1.78-.4-1.44l-11.79,4.34c-.89.33-.51,1.79.4,1.45Z" style="fill: rgb(255, 255, 255); transform-origin: 194.697px 288.185px;" id="el06obwigsthpo" class="animable"></path><path d="M189.32,298.18l11.79-4.35c.9-.33.51-1.78-.4-1.44l-11.78,4.34c-.9.34-.51,1.79.39,1.45Z" style="fill: rgb(255, 255, 255); transform-origin: 195.02px 295.285px;" id="el1wkwnhp88xb" class="animable"></path><path d="M189.41,306l9.78-3.6c.9-.34.51-1.79-.4-1.45l-9.78,3.6c-.9.34-.51,1.79.4,1.45Z" style="fill: rgb(255, 255, 255); transform-origin: 194.1px 303.475px;" id="elp8arfp7njc" class="animable"></path><path d="M187.42,314.07l8.53-3.14c.9-.34.51-1.79-.4-1.45L187,312.63c-.9.33-.51,1.78.4,1.44Z" style="fill: rgb(255, 255, 255); transform-origin: 191.475px 311.775px;" id="elpx7swxf7mp" class="animable"></path><path d="M185.06,321.35l8.53-3.15c.9-.33.51-1.78-.4-1.45l-8.53,3.15c-.9.33-.51,1.78.4,1.45Z" style="fill: rgb(255, 255, 255); transform-origin: 189.125px 319.05px;" id="el20qcinxcikg" class="animable"></path></g></g><path d="M206.9,305.64s16.76-7.92,23.76,3.7,4.67,33.05-24.67,42.38c-13.06,4.16-16.66-.29-16.64-6.49-.64,7.31,2.59,13.14,17.41,8.42,30.81-9.8,33.26-32.32,25.91-44.52s-24.95-3.88-24.95-3.88Z" style="fill: #5497C7; transform-origin: 212.707px 328.917px;" id="el2ph90mbbqdl" class="animable"></path><g id="elyn4g51399jp"><path d="M206.9,305.64s16.76-7.92,23.76,3.7,4.67,33.05-24.67,42.38c-13.06,4.16-16.66-.29-16.64-6.49-.64,7.31,2.59,13.14,17.41,8.42,30.81-9.8,33.26-32.32,25.91-44.52s-24.95-3.88-24.95-3.88Z" style="fill: rgb(255, 255, 255); opacity: 0.2; transform-origin: 212.707px 328.917px;" class="animable" id="elfm4fw0usyqw"></path></g><path d="M206.88,303.66A55.83,55.83,0,0,1,194,326c-1.33,1.4.79,3.52,2.12,2.12a58.93,58.93,0,0,0,13.7-23.62c.54-1.86-2.36-2.65-2.9-.8Z" style="fill: #5497C7; transform-origin: 201.732px 315.613px;" id="elr3obsvvsiu" class="animable"></path><g id="elrk9g7hlv6g"><g style="opacity: 0.2; transform-origin: 201.732px 315.613px;" class="animable" id="elrffq1mqvvcr"><path d="M206.88,303.66A55.83,55.83,0,0,1,194,326c-1.33,1.4.79,3.52,2.12,2.12a58.93,58.93,0,0,0,13.7-23.62c.54-1.86-2.36-2.65-2.9-.8Z" style="fill: rgb(255, 255, 255); transform-origin: 201.732px 315.613px;" id="el6t3tbi7jfp5" class="animable"></path></g></g><path d="M260.65,279.82c-6.81-2.57-10.33-4.39-19.75-17.45-11.7-16.22-34.46,10-30.11,17.1s18.28,10.48,20-4.11l1.16.07s4,10.85,6.84,16.74c5.63,11.65,20.3,16.25,26.69,6.41C268.22,294.31,269.58,283.2,260.65,279.82Z" style="fill: #5497C7; transform-origin: 238.893px 280.556px;" id="el56jp1lcawe5" class="animable"></path><path d="M260.65,279.82c-6.81-2.57-10.33-4.39-19.75-17.45-11.7-16.22-34.46,10-30.11,17.1s18.28,10.48,20-4.11l1.16.07s4,10.85,6.84,16.74c5.63,11.65,20.3,16.25,26.69,6.41C268.22,294.31,269.58,283.2,260.65,279.82Z" style="fill: #5497C7; transform-origin: 238.893px 280.556px;" id="elovs7bj8jabc" class="animable"></path><g id="elmgxz9k45aco"><path d="M260.65,279.82c-6.81-2.57-10.33-4.39-19.75-17.45-11.7-16.22-34.46,10-30.11,17.1s18.28,10.48,20-4.11l1.16.07s4,10.85,6.84,16.74c5.63,11.65,20.3,16.25,26.69,6.41C268.22,294.31,269.58,283.2,260.65,279.82Z" style="fill: rgb(255, 255, 255); opacity: 0.5; transform-origin: 238.893px 280.556px;" class="animable" id="el1q6i7so3f9s"></path></g><path d="M260.65,279.82c9.83,3.7,6.15,15.35,2.93,19.23-4.65,5.62-9.2,6-13.31,3.72,4.23,4,9.45,4.51,15.69-2.18C270.37,295.86,272.44,280.37,260.65,279.82Z" style="fill: #5497C7; transform-origin: 259.856px 292.767px;" id="elgri3tqr0im" class="animable"></path><g id="elh9r9jys47u"><path d="M260.65,279.82c9.83,3.7,6.15,15.35,2.93,19.23-4.65,5.62-9.2,6-13.31,3.72,4.23,4,9.45,4.51,15.69-2.18C270.37,295.86,272.44,280.37,260.65,279.82Z" style="fill: rgb(255, 255, 255); opacity: 0.2; transform-origin: 259.856px 292.767px;" class="animable" id="elcrk29j4t0td"></path></g><path d="M228.16,258.15a20.56,20.56,0,0,1,2.21,16.8c-.39,1.38,1.67,2.28,2.07.9,1.84-6.34,1.24-13.46-2.49-19.06-.81-1.2-2.6.16-1.79,1.36Z" style="fill: #5497C7; transform-origin: 230.7px 266.431px;" id="el34i09leku5b" class="animable"></path><g id="elnfejzi3if9o"><g style="opacity: 0.2; transform-origin: 230.7px 266.431px;" class="animable" id="eld0px5dfl9t"><path d="M228.16,258.15a20.56,20.56,0,0,1,2.21,16.8c-.39,1.38,1.67,2.28,2.07.9,1.84-6.34,1.24-13.46-2.49-19.06-.81-1.2-2.6.16-1.79,1.36Z" style="fill: rgb(255, 255, 255); transform-origin: 230.7px 266.431px;" id="el8tcyszscqby" class="animable"></path></g></g><path d="M214.79,274a9.87,9.87,0,0,0-2.56,7.39,13.07,13.07,0,0,0,1.22,1.12.7.7,0,0,0,.29-.65c-.19-2.28.3-5,2-6.67C216.39,274.5,215.48,273.3,214.79,274Z" style="fill: #5497C7; transform-origin: 214.083px 278.149px;" id="eldi8sjtyhewn" class="animable"></path><path d="M220.62,277.06a8.87,8.87,0,0,0-3.15,7.7,12.61,12.61,0,0,0,1.56.46.33.33,0,0,0,0-.1,7.27,7.27,0,0,1,2.51-6.88C222.27,277.62,221.36,276.43,220.62,277.06Z" style="fill: #5497C7; transform-origin: 219.617px 281.051px;" id="elk765hmp23ih" class="animable"></path><g id="elcnmny5ga46r"><g style="opacity: 0.2; transform-origin: 217.006px 279.504px;" class="animable" id="el49wbkq5bgqi"><path d="M214.79,274a9.87,9.87,0,0,0-2.56,7.39,13.07,13.07,0,0,0,1.22,1.12.7.7,0,0,0,.29-.65c-.19-2.28.3-5,2-6.67C216.39,274.5,215.48,273.3,214.79,274Z" id="els31ch564y0q" class="animable" style="transform-origin: 214.083px 278.149px;"></path><path d="M220.62,277.06a8.87,8.87,0,0,0-3.15,7.7,12.61,12.61,0,0,0,1.56.46.33.33,0,0,0,0-.1,7.27,7.27,0,0,1,2.51-6.88C222.27,277.62,221.36,276.43,220.62,277.06Z" id="el5ymnh1bmmlw" class="animable" style="transform-origin: 219.617px 281.051px;"></path></g></g><path d="M254.86,282.51l6.74,2.76a14.46,14.46,0,0,1-4.17,12.4s-3.25.24-7.87-4.56C249.56,293.11,254.55,288.85,254.86,282.51Z" style="fill: rgb(255, 255, 255); transform-origin: 255.656px 290.091px;" id="elt7ihurc1nu" class="animable"></path><path d="M255.62,292.3a1.91,1.91,0,1,1,2.55-.84A1.9,1.9,0,0,1,255.62,292.3Z" style="fill: #5497C7; transform-origin: 256.47px 290.591px;" id="el0q3rqezt2c2" class="animable"></path><path d="M256,292.44l-.25-.09c-.45.71-.8,1.15-.92,1.09s.31-1.49,1.14-3.11,1.64-2.85,1.84-2.75,0,.6-.34,1.38l.22.15c.81-1.79,1.24-3.15,1-3.27s-1.62,1.81-2.93,4.38-2.12,4.8-1.81,5S255,294.15,256,292.44Z" style="fill: #5497C7; transform-origin: 256.32px 290.538px;" id="elyykcipeel3e" class="animable"></path><g id="elck0z2iarmvv"><path d="M256,292.44l-.25-.09c-.45.71-.8,1.15-.92,1.09s.31-1.49,1.14-3.11,1.64-2.85,1.84-2.75,0,.6-.34,1.38l.22.15c.81-1.79,1.24-3.15,1-3.27s-1.62,1.81-2.93,4.38-2.12,4.8-1.81,5S255,294.15,256,292.44Z" style="fill: rgb(255, 255, 255); opacity: 0.4; transform-origin: 256.32px 290.538px;" class="animable" id="elqqpxmsqfadi"></path></g><g id="eljz1ha34ln2m"><path d="M143.71,245a61.62,61.62,0,0,0-11,19.17c-3.31,1.58-8.36-17.57-7.07-27.24a67.09,67.09,0,0,1,6.65-4.95l.06,0a8.11,8.11,0,0,1,4.5-1.35h.37A8.75,8.75,0,0,1,143.71,245Z" style="fill: #5497C7; opacity: 0.3; transform-origin: 135.595px 247.446px;" class="animable" id="elypwwi35xlbk"></path></g><g id="elmy6gxvznwvm"><path d="M136.29,313.68a1.94,1.94,0,0,1-1.08.33,1.32,1.32,0,0,1-.28,0c-13.62-1.88-26.7-11.25-33.07-23.37l.09-6.37a2,2,0,0,1,1.76.92l.56.86a1.91,1.91,0,0,1,.32,1.11c5.3,11.49,17.24,20.61,29.86,22.73C135,311.15,135.63,312.42,136.29,313.68Z" style="fill: #5497C7; opacity: 0.3; transform-origin: 119.075px 299.143px;" class="animable" id="ellif0y7xyav"></path></g><g id="elas8c5ybihpp"><path d="M168.58,342.51a1.9,1.9,0,0,1-.59.83,38.67,38.67,0,0,1-20.8,8.48,65.39,65.39,0,0,1-7.32-3,2,2,0,0,1,1.79-.9,34.56,34.56,0,0,0,23-7.08C166,341.45,167.27,342,168.58,342.51Z" style="fill: #5497C7; opacity: 0.3; transform-origin: 154.225px 346.33px;" class="animable" id="elppc45rholmc"></path></g></g><g id="freepik--Planet--inject-16" class="animable animator-active" style="transform-origin: 157.205px 142.62px;"><g id="elmgwwp7t359"><circle cx="154.42" cy="142.62" r="37.83" style="fill: #5497C7; transform-origin: 154.42px 142.62px; transform: rotate(-81.67deg);" class="animable" id="ellp25u6wljjs"></circle></g><g id="elkv7s4nv3trk"><circle cx="154.42" cy="142.62" r="37.83" style="fill: rgb(255, 255, 255); opacity: 0.6; transform-origin: 154.42px 142.62px; transform: rotate(-81.67deg);" class="animable" id="elhpon6o3sdji"></circle></g><g id="elslyk9t8tol"><path d="M175.7,111.33c-.92,5-4.46,9.6-6.4,15-2.41,6.71,3.25,11-2.33,22.06S154.81,158.69,151.11,164c-2.56,3.66-7.66,10.19-10.54,13.85A37.85,37.85,0,0,0,160.19,180c4.15-4.89,12-12,10.41-12.86-2.3-1.27-7.86,6.42-10.41,5.08s2-4.47,12.3-11.91,9.59-21.31,10.34-28.57a18.14,18.14,0,0,1,3.65-9.18A37.58,37.58,0,0,0,175.7,111.33Z" style="fill: #5497C7; opacity: 0.2; transform-origin: 163.525px 145.891px;" class="animable" id="eljs9x4ydsecc"></path></g><g id="ellggu3dkh6u"><path d="M175.7,111.33c-.92,5-4.46,9.6-6.4,15-2.41,6.71,3.25,11-2.33,22.06S154.81,158.69,151.11,164c-2.56,3.66-7.66,10.19-10.54,13.85A37.85,37.85,0,0,0,160.19,180c4.15-4.89,12-12,10.41-12.86-2.3-1.27-7.86,6.42-10.41,5.08s2-4.47,12.3-11.91,9.59-21.31,10.34-28.57a18.14,18.14,0,0,1,3.65-9.18A37.58,37.58,0,0,0,175.7,111.33Z" style="opacity: 0.2; transform-origin: 163.525px 145.891px;" class="animable" id="elajm298ou7lw"></path></g><g id="elf1dke236ct"><path d="M132.4,137c1.39.26,2.15,2.38,1.7,4.74s-1.94,4-3.32,3.78-2.15-2.39-1.7-4.74S131,136.77,132.4,137Z" style="opacity: 0.2; transform-origin: 131.59px 141.259px;" class="animable" id="elydzsg8d9zn"></path></g><path d="M157.08,104.88c-5.3,14.05-13,10-17.38,20.52-4.57,10.85,5.78,10.87-3,24.65-6.1,9.59-10.46,13.67-12.55,15.27a37.26,37.26,0,0,0,7.34,7.39c1.92-1.33,5.53-4.44,10-11.21,6.74-10.15,9.32-5.08,15.61-14.31s-1.07-16.09,3.29-25c2.48-5.08,5.39-10.49,6.89-15.09A38,38,0,0,0,157.08,104.88Zm-4.41,31.05c-.65,3.43-2.81,5.89-4.83,5.51s-3.12-3.47-2.47-6.9,2.82-5.88,4.84-5.5S153.33,132.51,152.67,135.93Z" style="fill: #5497C7; transform-origin: 145.715px 138.795px;" id="elwqxyvu5bmzh" class="animable"></path><path d="M180.44,158.29c1.17.79,1,3-.31,5s-3.37,3-4.54,2.17-1-3,.31-5S179.27,157.5,180.44,158.29Z" style="fill: #5497C7; transform-origin: 178.015px 161.883px;" id="elx0pgohj31ef" class="animable"></path><g id="ellms7ai0hl2b"><g style="opacity: 0.3; transform-origin: 152.687px 138.795px;" class="animable" id="elzbe0vozwel"><path d="M157.08,104.88c-5.3,14.05-13,10-17.38,20.52-4.57,10.85,5.78,10.87-3,24.65-6.1,9.59-10.46,13.67-12.55,15.27a37.26,37.26,0,0,0,7.34,7.39c1.92-1.33,5.53-4.44,10-11.21,6.74-10.15,9.32-5.08,15.61-14.31s-1.07-16.09,3.29-25c2.48-5.08,5.39-10.49,6.89-15.09A38,38,0,0,0,157.08,104.88Zm-4.41,31.05c-.65,3.43-2.81,5.89-4.83,5.51s-3.12-3.47-2.47-6.9,2.82-5.88,4.84-5.5S153.33,132.51,152.67,135.93Z" style="fill: rgb(255, 255, 255); transform-origin: 145.715px 138.795px;" id="el2yvrpnwjowb" class="animable"></path><path d="M180.44,158.29c1.17.79,1,3-.31,5s-3.37,3-4.54,2.17-1-3,.31-5S179.27,157.5,180.44,158.29Z" style="fill: rgb(255, 255, 255); transform-origin: 178.015px 161.883px;" id="elxsynrlbjgj" class="animable"></path></g></g><path d="M185.45,121c.52.76,1,1.53,1.51,2.34.21.35.39.71.58,1.06,4.14-1.4,6.82-1.75,7.41-.76,1.65,2.8-14.16,15.23-35.32,27.77S120,171.85,118.31,169.05c-.59-1,1-3.16,4.22-6.12-.21-.34-.45-.67-.66-1-.47-.81-.9-1.63-1.32-2.45-17.28,12.2-27.85,22-26.07,25,2.72,4.58,33-8.35,67.64-28.88s60.52-40.89,57.81-45.47C218.14,107.14,204.46,111.69,185.45,121Z" style="fill: #5497C7; transform-origin: 157.205px 147.31px;" id="elflb46uc75nj" class="animable"></path></g><defs>     <filter id="active" height="200%">         <feMorphology in="SourceAlpha" result="DILATED" operator="dilate" radius="2"></feMorphology>                <feFlood flood-color="#32DFEC" flood-opacity="1" result="PINK"></feFlood>        <feComposite in="PINK" in2="DILATED" operator="in" result="OUTLINE"></feComposite>        <feMerge>            <feMergeNode in="OUTLINE"></feMergeNode>            <feMergeNode in="SourceGraphic"></feMergeNode>        </feMerge>    </filter>    <filter id="hover" height="200%">        <feMorphology in="SourceAlpha" result="DILATED" operator="dilate" radius="2"></feMorphology>                <feFlood flood-color="#ff0000" flood-opacity="0.5" result="PINK"></feFlood>        <feComposite in="PINK" in2="DILATED" operator="in" result="OUTLINE"></feComposite>        <feMerge>            <feMergeNode in="OUTLINE"></feMergeNode>            <feMergeNode in="SourceGraphic"></feMergeNode>        </feMerge>            <feColorMatrix type="matrix" values="0   0   0   0   0                0   1   0   0   0                0   0   0   0   0                0   0   0   1   0 "></feColorMatrix>    </filter></defs></svg>